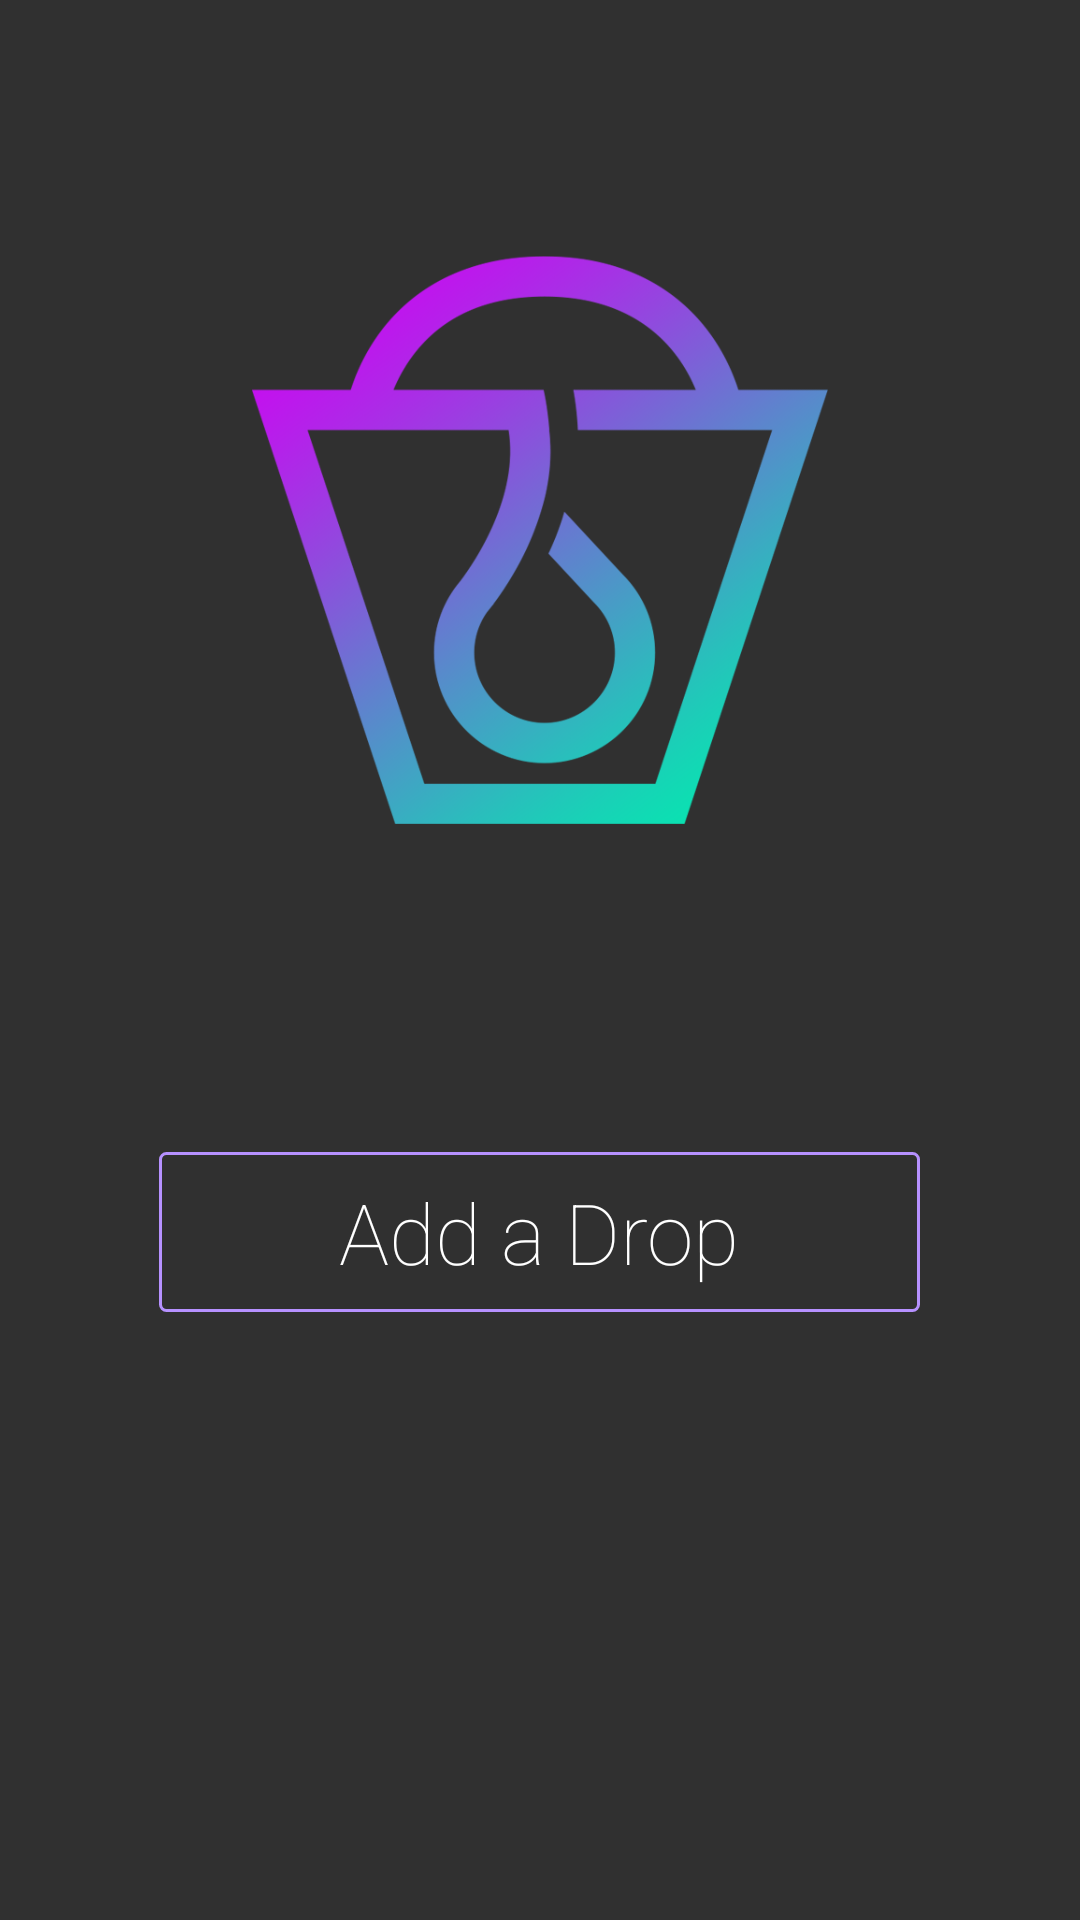

Produce the Android XML layout that renders to this screen, including the resource entries it uses.
<!-- AndroidManifest.xml: application theme AppTheme -->
<!-- res/layout/empty_drops.xml -->
<?xml version="1.0" encoding="utf-8"?>
<ScrollView xmlns:android="http://schemas.android.com/apk/res/android"
android:layout_width="match_parent"
    android:layout_height="match_parent">

    <RelativeLayout
    android:layout_width="match_parent"
    android:layout_height="match_parent"
    >

    <ImageView
        android:id="@+id/iv_logo"
        android:layout_width="192dp"
        android:layout_height="192dp"
        android:layout_centerHorizontal="true"
        android:layout_margin="84dp"
        android:src="@drawable/logo"/>
    <Button
        android:id="@+id/btn_add"
        android:background="@drawable/bg_btn_add_it"
        android:layout_width="wrap_content"
        android:layout_centerHorizontal="true"
        android:layout_height="wrap_content"
        android:layout_below="@+id/iv_logo"
        android:text="@string/str_add_drop"
        android:textAllCaps="false"
        android:textSize="28sp"
        android:layout_margin="24dp"
        android:paddingLeft="60dp"
        android:paddingRight="60dp"
        android:paddingTop="8dp"
        android:paddingBottom="8dp"
        android:textColor="@color/btn_add_color"
        />

</RelativeLayout>
</ScrollView>
<!-- resources referenced by this layout -->
<resources>
  <!-- drawable bg_btn_add_it (drawable) -->
  <?xml version="1.0" encoding="utf-8"?>
  <selector xmlns:android="http://schemas.android.com/apk/res/android">
      <item android:state_pressed="true">
          <shape>
               <solid android:color="@color/btn_border_purple"/>
              <corners android:radius="@dimen/corner_radius_add_it"/>
          </shape>
      </item>
  
  
    <item>
        <shape>
            <solid android:color="@android:color/transparent"/>
            <stroke android:width="1dp" android:color="#b691ff"/>
            <corners android:radius="@dimen/corner_radius_add_it"/>
        </shape>
    </item>
  </selector>
  <!-- drawable logo: png bitmap (drawable, 123704 bytes) -->
  <string name="str_add_drop">Add a Drop</string>
  <style name="AppTheme" parent="AppTheme.Base">
          
      </style>
  <color name="btn_border_purple">#05ffca</color>
  <dimen name="corner_radius_add_it">2dp</dimen>
  <style name="AppTheme.Base" parent="Theme.AppCompat.NoActionBar">
  
      </style>
</resources>
